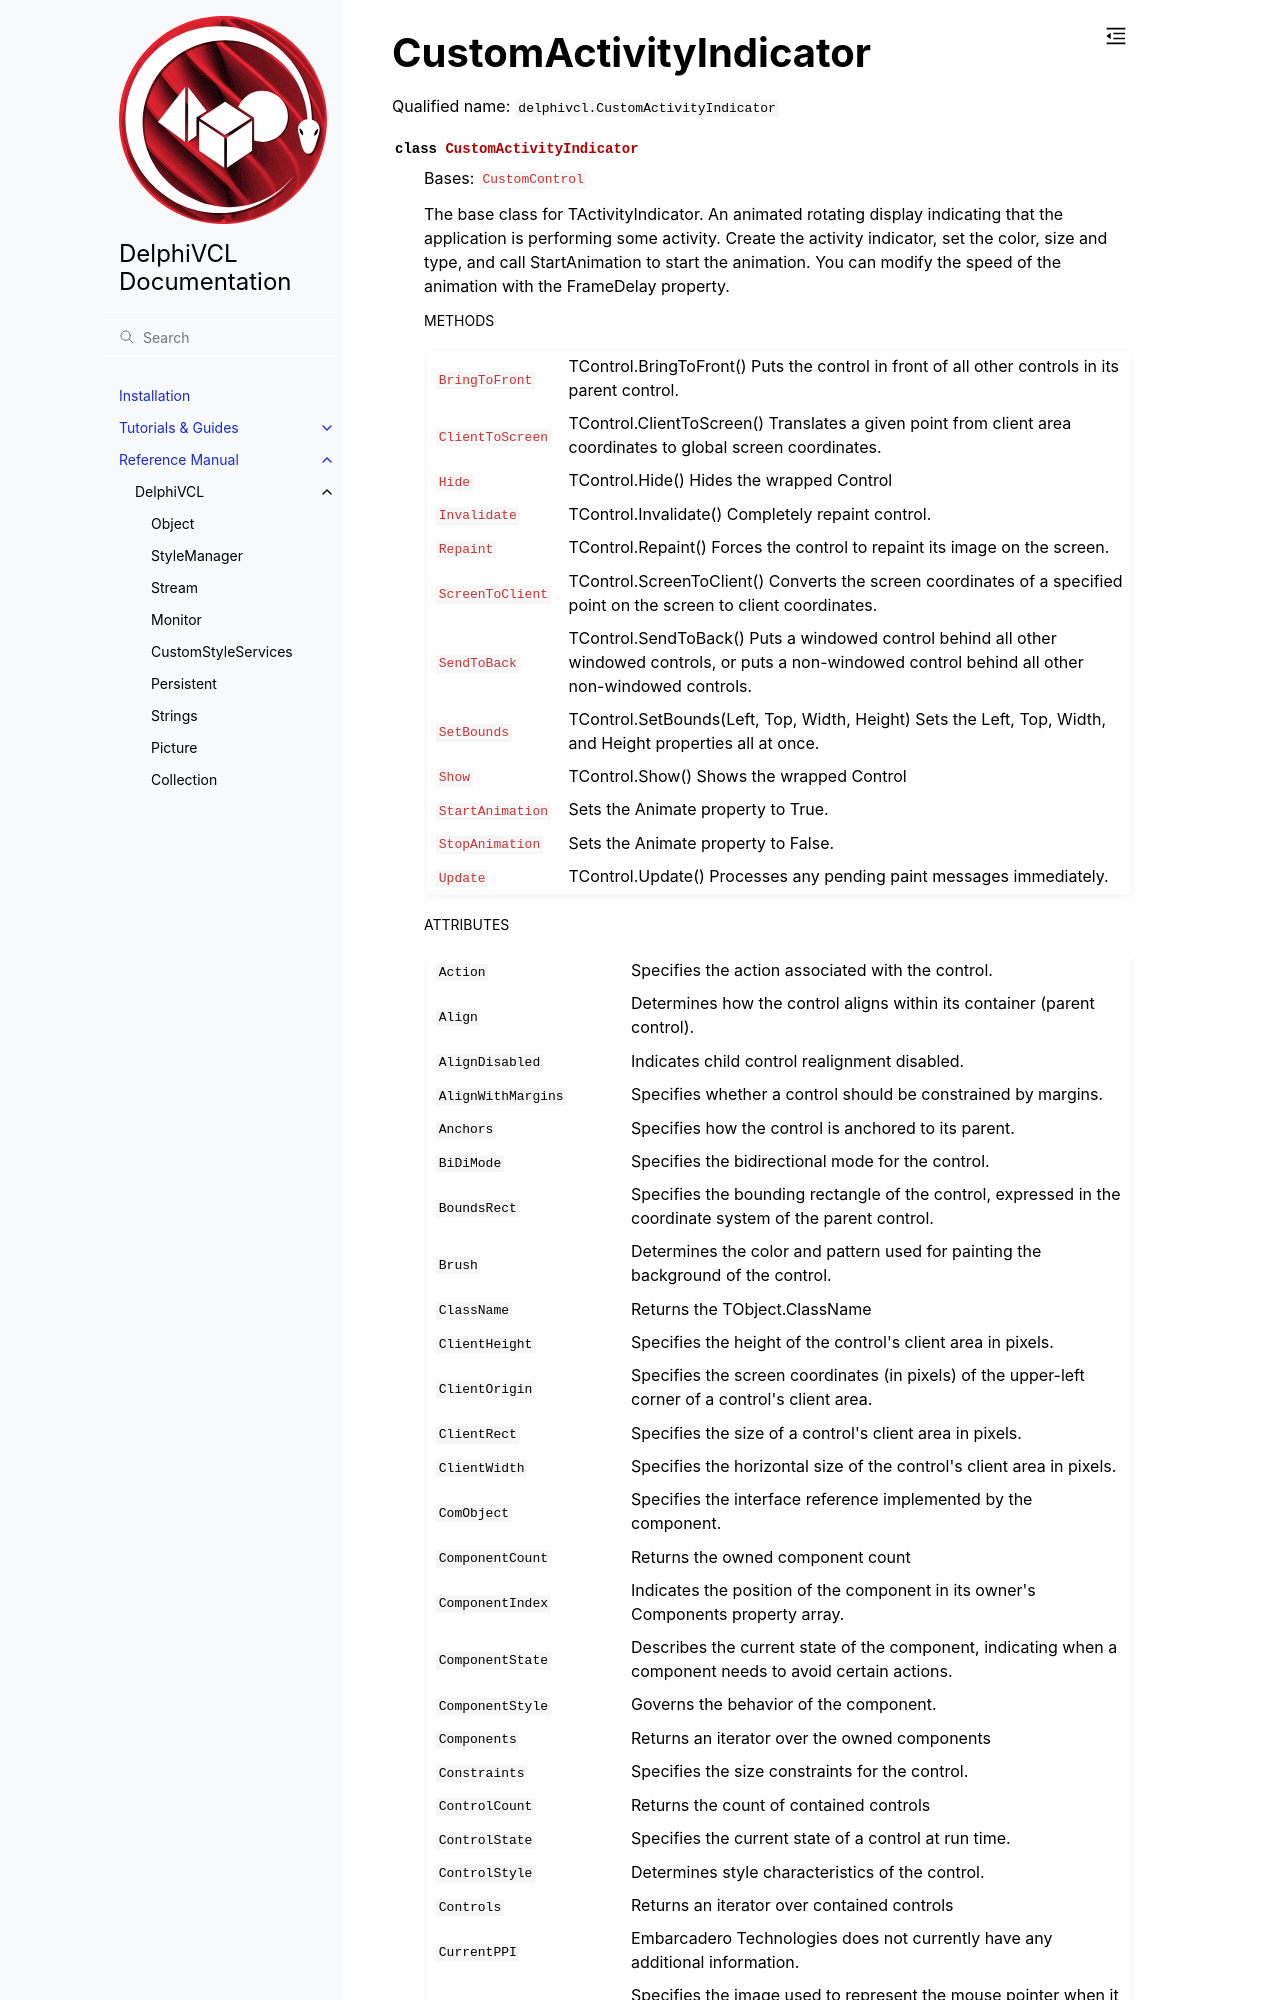

repository: Embarcadero/DelphiVCL4Python · page: reference/delphivcl.CustomActivityIndicator.html · generator: sphinx

CustomActivityIndicator
=======================

Qualified name: ``delphivcl.CustomActivityIndicator``

.. currentmodule:: delphivcl

.. autoclass:: CustomActivityIndicator
   :show-inheritance:
   :members:

   
   .. rubric:: Methods
